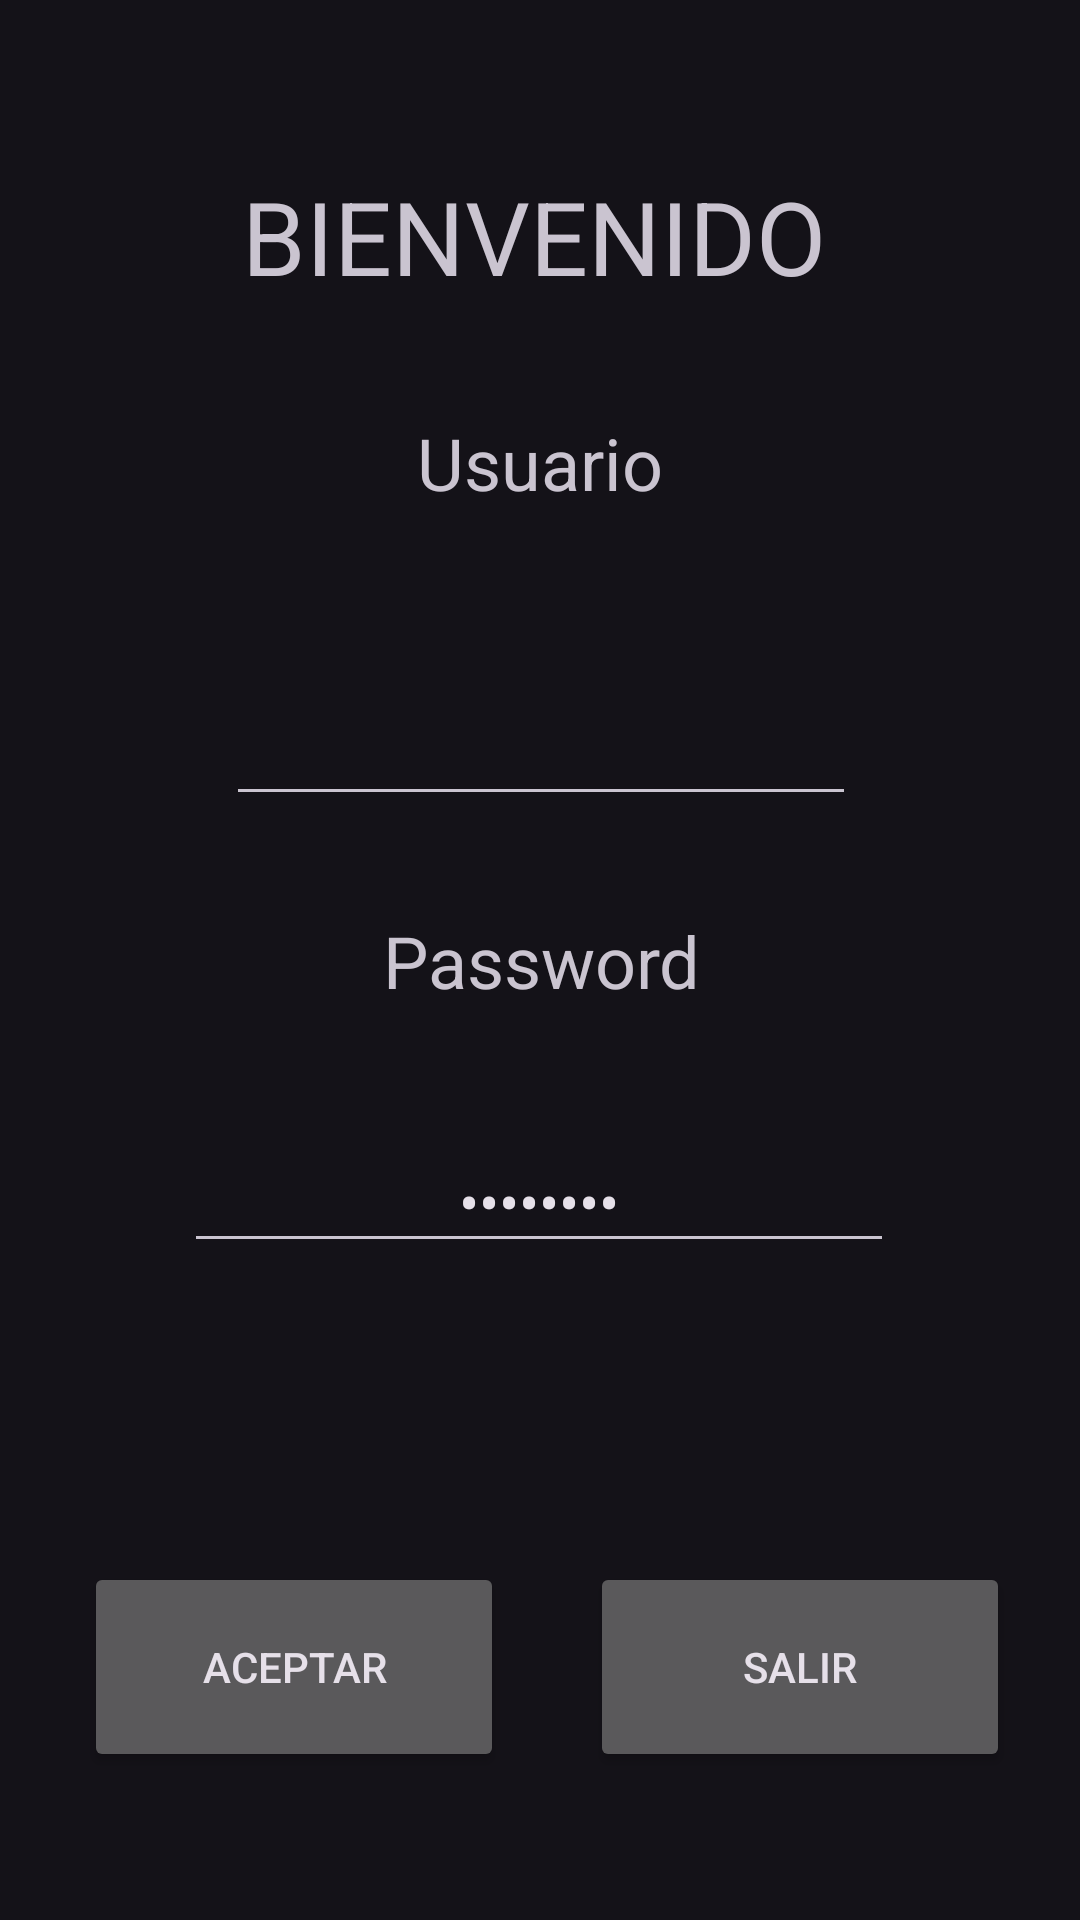

Produce the Android XML layout that renders to this screen, including the resource entries it uses.
<!-- AndroidManifest.xml: application theme Theme.Material3.Dark -->
<!-- res/layout/uno_activity_main.xml -->
<?xml version="1.0" encoding="utf-8"?>
<androidx.constraintlayout.widget.ConstraintLayout xmlns:android="http://schemas.android.com/apk/res/android"
    xmlns:app="http://schemas.android.com/apk/res-auto"
    xmlns:tools="http://schemas.android.com/tools"
    android:layout_width="match_parent"
    android:layout_height="match_parent"
    tools:context=".Uno_MainActivity">

    <Button
        android:id="@+id/btAcepta"
        style="@style/Aceptar"
        android:layout_width="140dp"
        android:layout_height="70dp"
        android:layout_marginStart="28dp"
        android:text="Aceptar"
        app:layout_constraintBottom_toBottomOf="parent"
        app:layout_constraintStart_toStartOf="parent"
        app:layout_constraintTop_toBottomOf="@+id/etpContra"
        app:layout_constraintVertical_bias="0.67" />

    <Button
        android:id="@+id/btSalir"
        android:layout_width="140dp"
        android:layout_height="70dp"
        android:text="Salir"
        app:layout_constraintBottom_toBottomOf="parent"
        app:layout_constraintEnd_toEndOf="parent"
        app:layout_constraintHorizontal_bias="0.549"
        app:layout_constraintStart_toEndOf="@+id/btAcepta"
        app:layout_constraintTop_toBottomOf="@+id/etpContra"
        app:layout_constraintVertical_bias="0.67" />

    <EditText
        android:id="@+id/etpContra"
        android:layout_width="wrap_content"
        android:layout_height="wrap_content"
        android:layout_marginTop="24dp"
        android:ems="10"
        android:hint="@string/ingresa_el_password"
        android:inputType="textPassword"
        android:text="Password"
        android:textAlignment="center"
        android:textSize="20sp"
        app:layout_constraintEnd_toEndOf="parent"
        app:layout_constraintHorizontal_bias="0.497"
        app:layout_constraintStart_toStartOf="parent"
        app:layout_constraintTop_toBottomOf="@+id/tvContra" />

    <TextView
        android:id="@+id/User1"
        android:layout_width="0dp"
        android:layout_height="52dp"
        android:layout_marginTop="32dp"
        android:text="Usuario"
        android:textAlignment="center"
        android:textSize="24sp"
        app:layout_constraintEnd_toEndOf="parent"
        app:layout_constraintHorizontal_bias="0.0"
        app:layout_constraintStart_toStartOf="parent"
        app:layout_constraintTop_toBottomOf="@+id/tvBienv" />

    <EditText
        android:id="@+id/edtextUser"
        android:layout_width="wrap_content"
        android:layout_height="50dp"
        android:layout_marginTop="32dp"
        android:ems="10"
        android:inputType="textPersonName"
        android:textAlignment="center"
        app:layout_constraintEnd_toEndOf="parent"
        app:layout_constraintHorizontal_bias="0.502"
        app:layout_constraintStart_toStartOf="parent"
        app:layout_constraintTop_toBottomOf="@+id/User1" />

    <TextView
        android:id="@+id/tvContra"
        android:layout_width="210dp"
        android:layout_height="49dp"
        android:layout_marginTop="32dp"
        android:text="Password"
        android:textAlignment="center"
        android:textSize="24sp"
        app:layout_constraintEnd_toEndOf="parent"
        app:layout_constraintHorizontal_bias="0.502"
        app:layout_constraintStart_toStartOf="parent"
        app:layout_constraintTop_toBottomOf="@+id/edtextUser" />

    <TextView
        android:id="@+id/tvBienv"
        android:layout_width="240dp"
        android:layout_height="50dp"
        android:layout_marginTop="56dp"
        android:layout_marginBottom="32dp"
        android:text="BIENVENIDO"
        android:textAlignment="center"
        android:textSize="34sp"
        app:layout_constraintBottom_toTopOf="@+id/User1"
        app:layout_constraintEnd_toEndOf="parent"
        app:layout_constraintHorizontal_bias="0.484"
        app:layout_constraintStart_toStartOf="parent"
        app:layout_constraintTop_toTopOf="parent" />

</androidx.constraintlayout.widget.ConstraintLayout>
<!-- resources referenced by this layout -->
<resources>
  <string name="ingresa_el_password">text password</string>
  <style name="Aceptar">aceptarmsq</style>
</resources>
